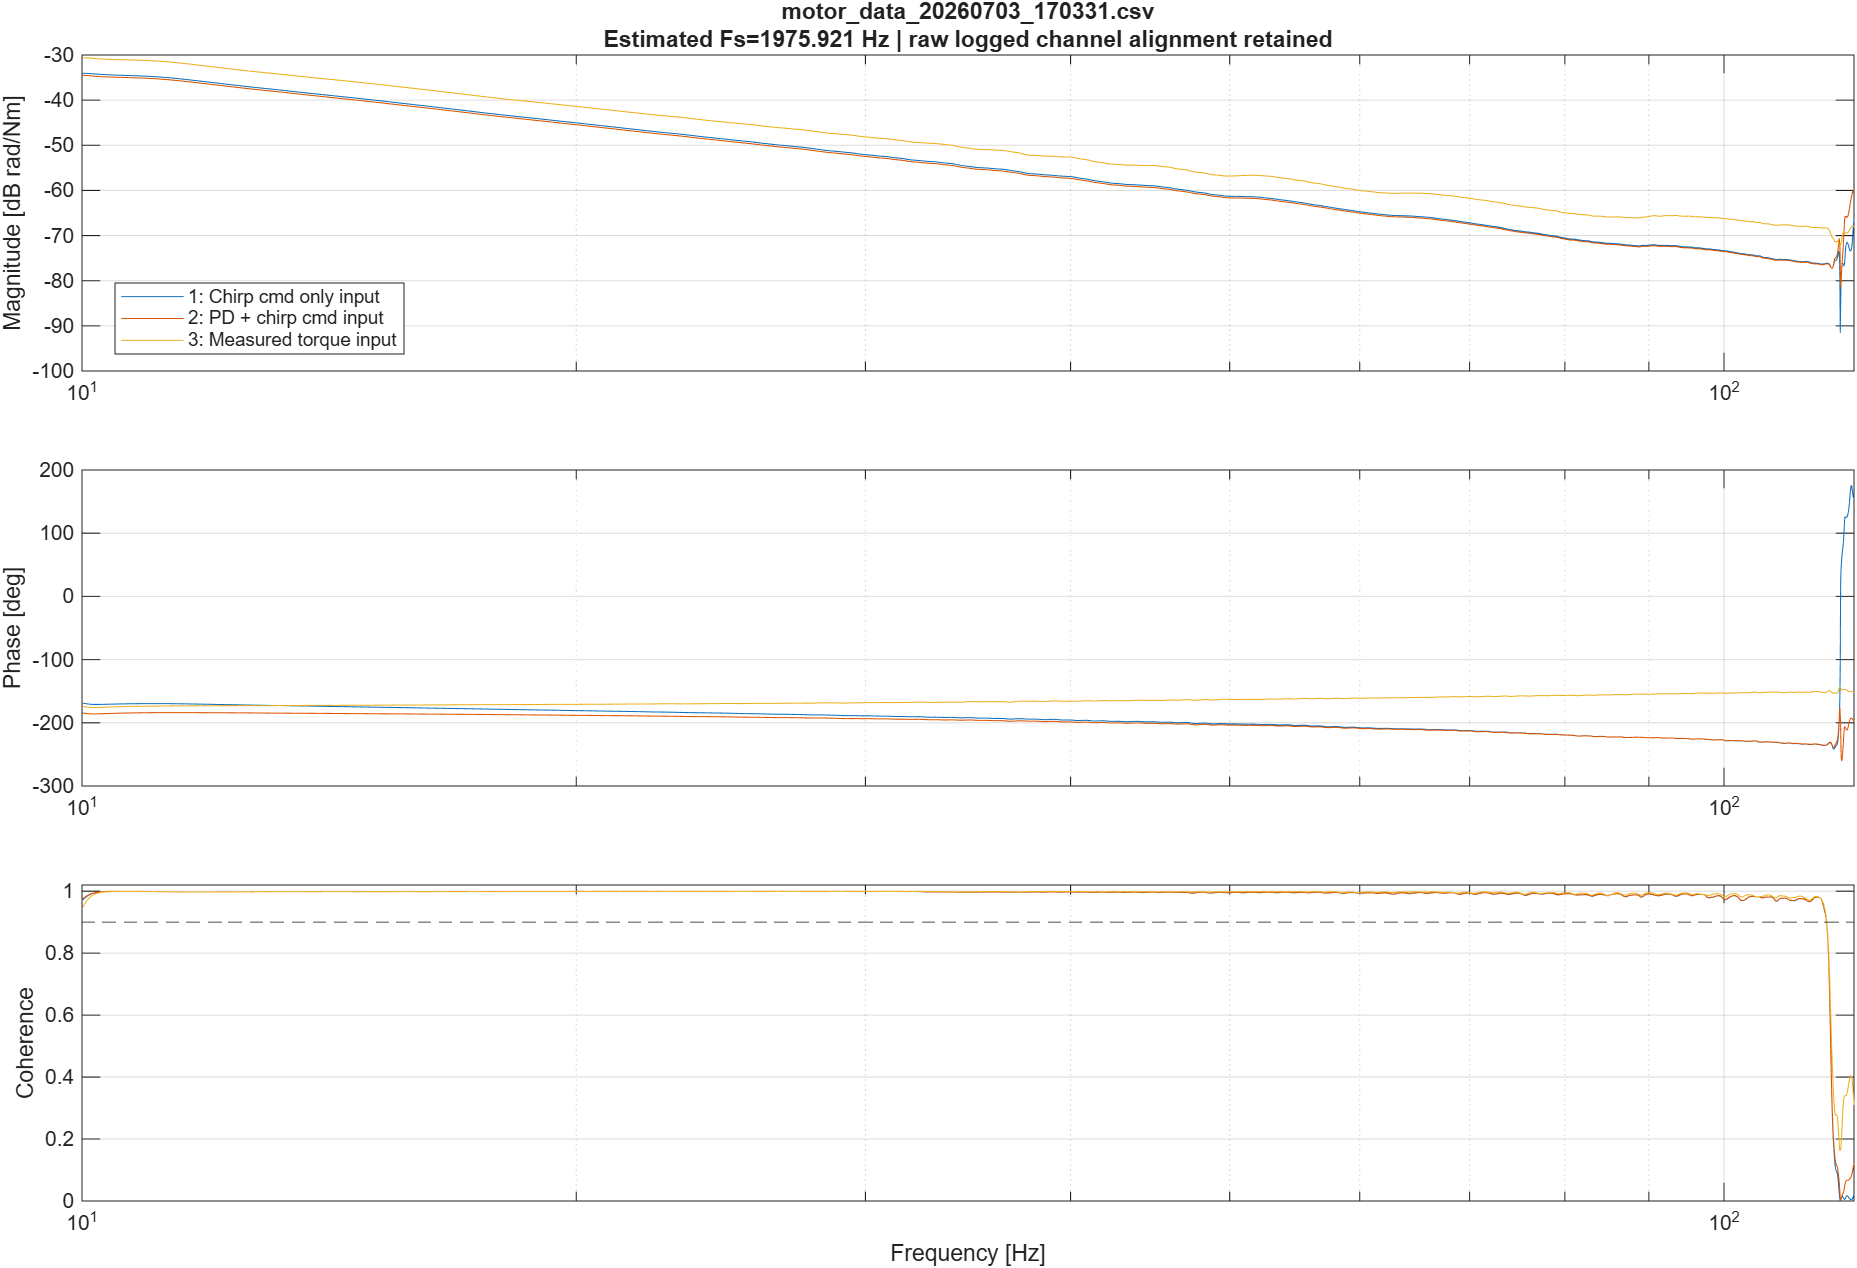

Data behind this chart, as committed beside it:
Frequency_Hz, Input1_Magnitude_dB, Input1_Phase_deg, Input1_Coherence, Input2_Magnitude_dB, Input2_Phase_deg, Input2_Coherence, Input3_Magnitude_dB, Input3_Phase_deg, Input3_Coherence
10.01, -34.07, -168.9, 0.9725, -34.51, -184.4, 0.9751, -30.64, -173.9, 0.949
10.07, -34.06, -170.1, 0.9838, -34.54, -185.4, 0.9854, -30.63, -175.2, 0.9701
10.13, -34.13, -170.7, 0.9913, -34.63, -185.9, 0.9922, -30.7, -175.7, 0.984
10.19, -34.21, -171, 0.9954, -34.71, -185.9, 0.9959, -30.79, -175.8, 0.9916
10.25, -34.28, -170.9, 0.9975, -34.78, -185.7, 0.9977, -30.86, -175.6, 0.9954
10.31, -34.34, -170.8, 0.9985, -34.83, -185.5, 0.9986, -30.91, -175.4, 0.9973
10.37, -34.38, -170.6, 0.999, -34.87, -185.3, 0.9991, -30.96, -175.1, 0.9983
10.43, -34.42, -170.4, 0.9993, -34.9, -185.1, 0.9993, -30.99, -174.9, 0.9988
10.49, -34.45, -170.3, 0.9994, -34.93, -184.9, 0.9994, -31.01, -174.7, 0.9991
10.55, -34.48, -170.1, 0.9994, -34.96, -184.7, 0.9995, -31.04, -174.5, 0.9992
10.61, -34.51, -170, 0.9994, -34.98, -184.6, 0.9995, -31.06, -174.3, 0.9993
10.67, -34.54, -169.9, 0.9994, -35.01, -184.5, 0.9994, -31.09, -174.2, 0.9993
10.73, -34.57, -169.8, 0.9993, -35.03, -184.4, 0.9994, -31.11, -174, 0.9993
10.79, -34.6, -169.8, 0.9993, -35.06, -184.3, 0.9993, -31.14, -173.9, 0.9992
10.85, -34.64, -169.7, 0.9992, -35.1, -184.2, 0.9992, -31.17, -173.8, 0.9991
10.91, -34.68, -169.6, 0.999, -35.13, -184.1, 0.9991, -31.2, -173.7, 0.999
10.97, -34.72, -169.6, 0.9989, -35.18, -184, 0.9989, -31.24, -173.7, 0.9989
11.03, -34.77, -169.6, 0.9987, -35.22, -184, 0.9988, -31.29, -173.6, 0.9988
11.1, -34.82, -169.6, 0.9985, -35.27, -183.9, 0.9986, -31.34, -173.5, 0.9986
11.16, -34.88, -169.6, 0.9983, -35.33, -183.9, 0.9984, -31.39, -173.5, 0.9984
11.22, -34.94, -169.6, 0.9982, -35.39, -183.9, 0.9982, -31.45, -173.4, 0.9982
11.28, -35.01, -169.7, 0.998, -35.46, -183.9, 0.9981, -31.52, -173.4, 0.9981
11.34, -35.09, -169.7, 0.9978, -35.54, -183.9, 0.9979, -31.59, -173.3, 0.9979
11.4, -35.17, -169.8, 0.9977, -35.62, -183.9, 0.9978, -31.67, -173.3, 0.9977
11.46, -35.25, -169.9, 0.9976, -35.7, -183.9, 0.9977, -31.75, -173.2, 0.9976
11.52, -35.34, -170, 0.9975, -35.79, -183.9, 0.9976, -31.84, -173.2, 0.9975
11.58, -35.43, -170.1, 0.9974, -35.88, -183.9, 0.9975, -31.93, -173.2, 0.9974
11.64, -35.53, -170.2, 0.9974, -35.97, -183.9, 0.9975, -32.03, -173.1, 0.9974
11.7, -35.62, -170.3, 0.9974, -36.06, -183.9, 0.9975, -32.12, -173.1, 0.9973
11.76, -35.71, -170.4, 0.9974, -36.16, -184, 0.9975, -32.21, -173.1, 0.9973
11.82, -35.81, -170.5, 0.9974, -36.25, -184, 0.9975, -32.31, -173.1, 0.9973
11.88, -35.9, -170.6, 0.9974, -36.34, -184, 0.9975, -32.41, -173, 0.9973
11.94, -35.99, -170.7, 0.9974, -36.44, -184, 0.9975, -32.5, -173, 0.9973
12, -36.09, -170.8, 0.9974, -36.53, -184.1, 0.9975, -32.6, -173, 0.9973
12.06, -36.18, -170.9, 0.9974, -36.62, -184.1, 0.9975, -32.69, -173, 0.9973
12.12, -36.27, -171, 0.9974, -36.71, -184.1, 0.9976, -32.78, -172.9, 0.9974
12.18, -36.36, -171.1, 0.9975, -36.8, -184.1, 0.9976, -32.88, -172.9, 0.9974
12.24, -36.46, -171.2, 0.9975, -36.9, -184.2, 0.9976, -32.97, -172.9, 0.9975
12.3, -36.55, -171.3, 0.9976, -36.99, -184.2, 0.9977, -33.06, -172.9, 0.9975
12.36, -36.64, -171.4, 0.9976, -37.08, -184.2, 0.9977, -33.16, -172.9, 0.9976
12.42, -36.73, -171.5, 0.9977, -37.16, -184.2, 0.9978, -33.25, -172.8, 0.9977
12.48, -36.82, -171.6, 0.9978, -37.25, -184.3, 0.9978, -33.33, -172.8, 0.9978
12.54, -36.9, -171.7, 0.9978, -37.34, -184.3, 0.9979, -33.42, -172.8, 0.9979
12.6, -36.99, -171.8, 0.9979, -37.42, -184.3, 0.998, -33.5, -172.8, 0.998
12.66, -37.07, -171.9, 0.998, -37.51, -184.4, 0.9981, -33.58, -172.8, 0.9981
12.72, -37.15, -172, 0.9981, -37.59, -184.4, 0.9981, -33.66, -172.8, 0.9982
12.78, -37.23, -172.1, 0.9982, -37.67, -184.5, 0.9982, -33.74, -172.8, 0.9983
12.84, -37.31, -172.2, 0.9982, -37.74, -184.5, 0.9982, -33.81, -172.8, 0.9983
12.9, -37.38, -172.3, 0.9982, -37.82, -184.5, 0.9983, -33.89, -172.8, 0.9984
12.96, -37.46, -172.4, 0.9983, -37.9, -184.6, 0.9983, -33.96, -172.8, 0.9984
13.02, -37.53, -172.5, 0.9983, -37.97, -184.6, 0.9983, -34.03, -172.8, 0.9984
13.09, -37.61, -172.6, 0.9982, -38.05, -184.7, 0.9983, -34.1, -172.8, 0.9984
13.15, -37.69, -172.7, 0.9982, -38.12, -184.7, 0.9983, -34.18, -172.8, 0.9983
13.21, -37.76, -172.8, 0.9982, -38.2, -184.7, 0.9982, -34.25, -172.8, 0.9983
13.27, -37.84, -172.9, 0.9982, -38.28, -184.8, 0.9982, -34.33, -172.7, 0.9982
13.33, -37.92, -173, 0.9981, -38.36, -184.8, 0.9982, -34.4, -172.7, 0.9982
13.39, -38, -173.1, 0.9981, -38.43, -184.8, 0.9982, -34.48, -172.7, 0.9982
13.45, -38.08, -173.1, 0.9981, -38.51, -184.8, 0.9982, -34.55, -172.6, 0.9982
13.51, -38.15, -173.2, 0.9982, -38.59, -184.9, 0.9982, -34.63, -172.6, 0.9982
13.57, -38.23, -173.3, 0.9982, -38.67, -184.9, 0.9983, -34.71, -172.6, 0.9982
... 1,765 more rows
